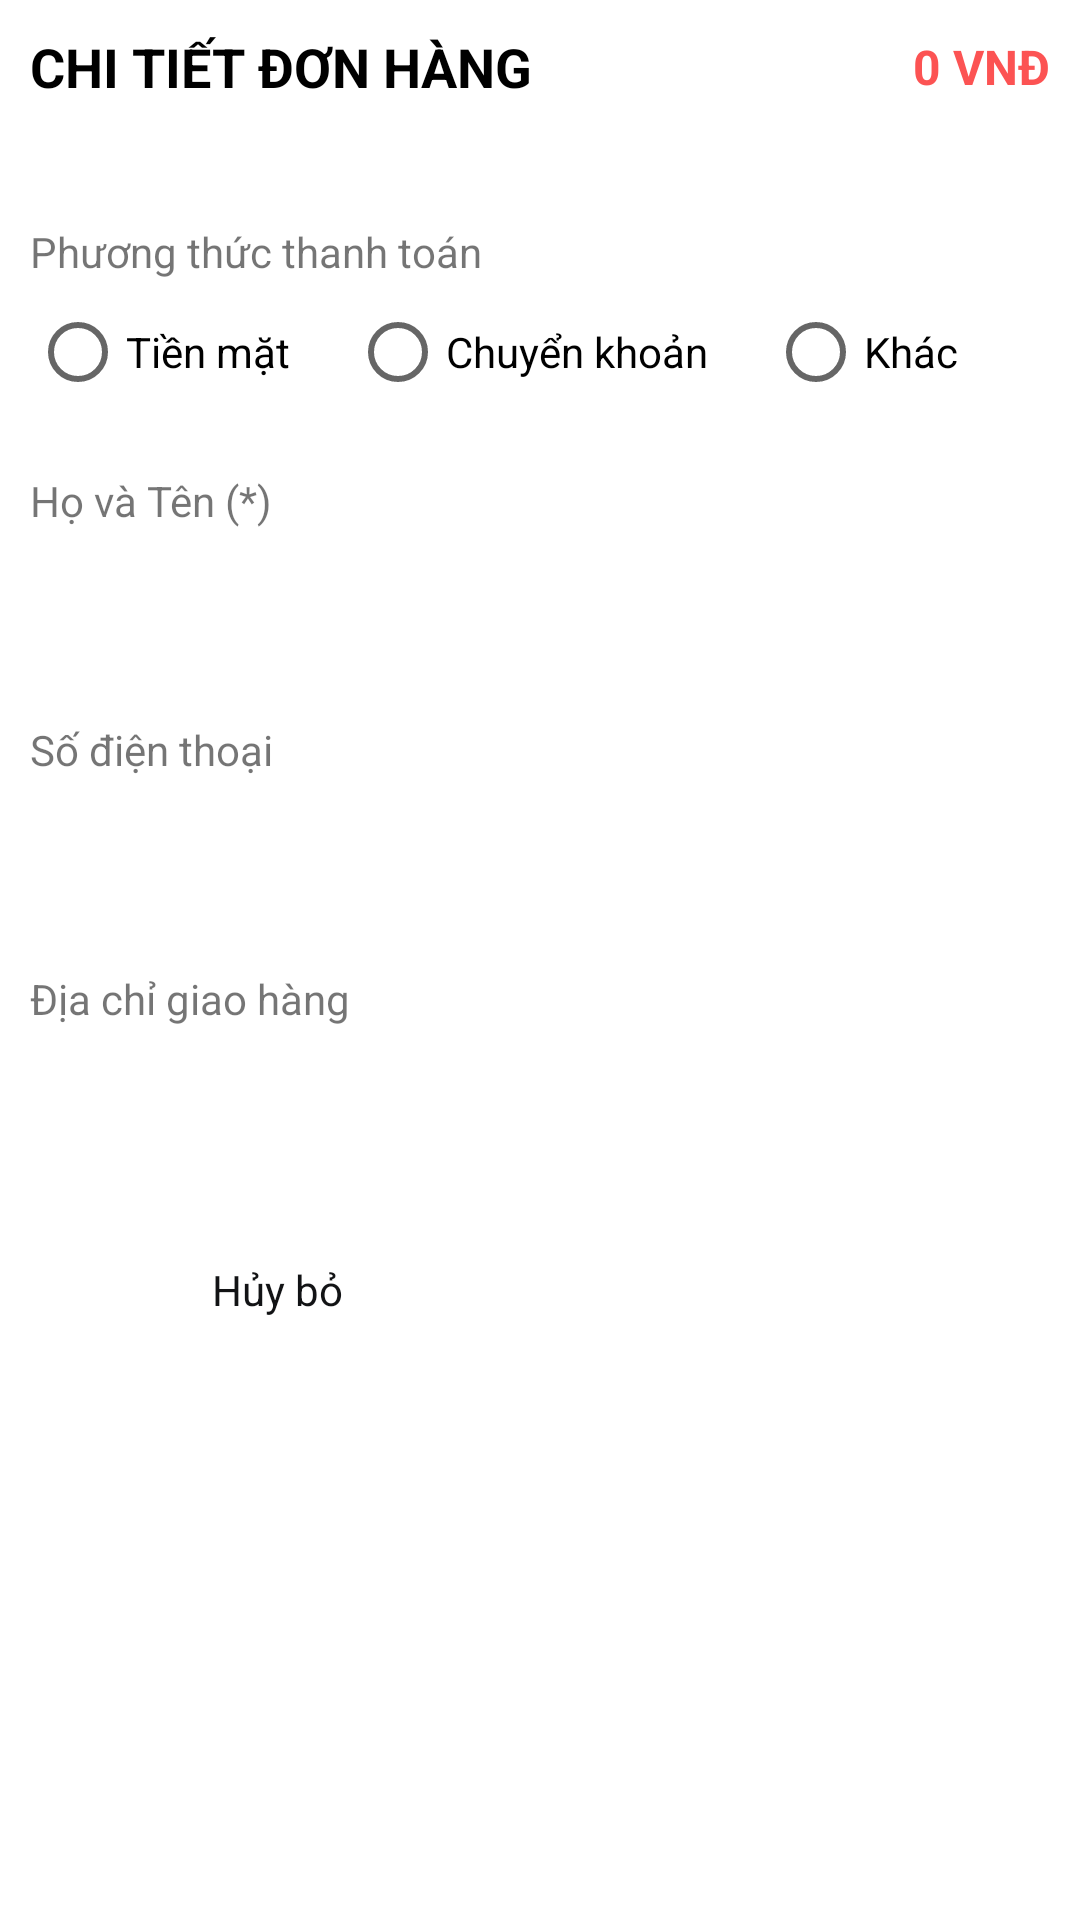

Write the Android layout XML for this screen, with the resource values it uses.
<!-- AndroidManifest.xml: application theme AppTheme -->
<!-- res/layout/layout_bottom_sheet_order.xml -->
<?xml version="1.0" encoding="utf-8"?>
<LinearLayout xmlns:android="http://schemas.android.com/apk/res/android"
    android:layout_width="match_parent"
    android:layout_height="wrap_content"
    xmlns:tools="http://schemas.android.com/tools"
    android:background="@color/white"
    tools:viewBindingIgnore="true"
    android:orientation="vertical"
    android:padding="@dimen/define_dimen_10"
    tools:ignore="Autofill,LabelFor" >

    <RelativeLayout
        android:layout_width="match_parent"
        android:layout_height="wrap_content">

        <TextView
            android:layout_width="match_parent"
            android:layout_height="wrap_content"
            android:layout_centerVertical="true"
            android:layout_marginEnd="@dimen/define_dimen_6"
            android:layout_toStartOf="@+id/tv_price_order"
            android:text="@string/order_detail"
            android:textColor="@color/black"
            android:textSize="@dimen/text_size_xnormal"
            android:textStyle="bold" />

        <TextView
            android:id="@+id/tv_price_order"
            android:layout_width="wrap_content"
            android:layout_height="wrap_content"
            android:layout_alignParentEnd="true"
            android:layout_centerVertical="true"
            android:text="@string/label_price_0"
            android:textColor="@color/colorPrimaryDark"
            android:textSize="@dimen/text_size_normal"
            android:textStyle="bold" />
    </RelativeLayout>

    <TextView
        android:id="@+id/tv_foods_order"
        android:layout_width="wrap_content"
        android:layout_height="wrap_content"
        android:layout_marginTop="@dimen/define_dimen_5"
        android:textColor="@color/black"
        android:textSize="@dimen/text_size_small" />

    <TextView
        android:layout_width="wrap_content"
        android:layout_height="wrap_content"
        android:layout_marginTop="@dimen/define_dimen_16"
        android:text="@string/payment_method"
        android:textSize="@dimen/text_size_small" />

    <RadioGroup
        android:id="@+id/paymentGroup"
        android:layout_width="wrap_content"
        android:layout_height="wrap_content"
        android:layout_below="@+id/cashmethodLabel"
        android:orientation="horizontal">

    <RadioButton
        android:id="@+id/cashRadio"
        android:layout_width="wrap_content"
        android:layout_height="wrap_content"
        android:text="@string/payment_method_cash" />

    <RadioButton
        android:id="@+id/bankingRadio"
        android:layout_width="wrap_content"
        android:layout_height="wrap_content"
        android:layout_marginLeft="20dp"
        android:text="@string/payment_method_cash1" />


        <RadioButton
            android:id="@+id/otherRadio"
            android:layout_width="wrap_content"
            android:layout_height="wrap_content"
            android:layout_marginLeft="20dp"
            android:text="@string/payment_method_cash2" />
    </RadioGroup>


    <TextView
        android:layout_width="wrap_content"
        android:layout_height="wrap_content"
        android:layout_marginTop="@dimen/define_dimen_16"
        android:text="@string/feedback_name"
        android:textSize="@dimen/text_size_small" />

    <EditText
        android:id="@+id/edt_name_order"
        android:layout_width="match_parent"
        android:layout_height="wrap_content"
        android:textColor="@color/black"
        android:inputType="text"
        android:layout_marginTop="@dimen/define_dimen_5"
        android:padding="@dimen/define_dimen_12"
        android:background="@drawable/bg_white_shape_border_gray"
        android:imeOptions="actionNext"
        android:textSize="@dimen/text_size_small" />

    <TextView
        android:layout_width="wrap_content"
        android:layout_height="wrap_content"
        android:layout_marginTop="@dimen/define_dimen_16"
        android:text="@string/feedback_phone"
        android:textSize="@dimen/text_size_small" />

    <EditText
        android:id="@+id/edt_phone_order"
        android:layout_width="match_parent"
        android:layout_height="wrap_content"
        android:textColor="@color/black"
        android:inputType="phone"
        android:background="@drawable/bg_white_shape_border_gray"
        android:layout_marginTop="@dimen/define_dimen_5"
        android:padding="@dimen/define_dimen_12"
        android:imeOptions="actionNext"
        android:textSize="@dimen/text_size_small" />

    <TextView
        android:layout_width="wrap_content"
        android:layout_height="wrap_content"
        android:layout_marginTop="@dimen/define_dimen_16"
        android:text="@string/address_delivery"
        android:textSize="@dimen/text_size_small" />

    <EditText
        android:id="@+id/edt_address_order"
        android:layout_width="match_parent"
        android:layout_height="wrap_content"
        android:textColor="@color/black"
        android:inputType="text"
        android:background="@drawable/bg_white_shape_border_gray"
        android:padding="@dimen/define_dimen_12"
        android:layout_marginTop="@dimen/define_dimen_5"
        android:imeOptions="actionDone"
        android:textSize="@dimen/text_size_small" />

    <LinearLayout
        android:layout_width="match_parent"
        android:layout_height="wrap_content"
        android:layout_marginTop="@dimen/define_dimen_20"
        android:layout_marginBottom="@dimen/define_dimen_10"
        android:orientation="horizontal">

        <TextView
            android:id="@+id/tv_cancel_order"
            android:layout_width="0dp"
            android:layout_height="wrap_content"
            android:layout_marginEnd="@dimen/define_dimen_10"
            android:layout_weight="1"
            android:background="@drawable/bg_gray_shape_corner_6"
            android:gravity="center"
            android:padding="@dimen/define_dimen_10"
            android:paddingStart="@dimen/define_dimen_16"
            android:paddingEnd="@dimen/define_dimen_16"
            android:text="@string/cancel"
            android:textColor="@color/textColorPrimary"
            android:textSize="@dimen/text_size_small" />

        <TextView
            android:id="@+id/tv_create_order"
            android:layout_width="0dp"
            android:layout_height="wrap_content"
            android:layout_weight="1"
            android:background="@drawable/bg_green_shape_corner_6"
            android:gravity="center"
            android:padding="@dimen/define_dimen_10"
            android:text="@string/order_cart"
            android:textColor="@color/white"
            android:textSize="@dimen/text_size_small" />
    </LinearLayout>
</LinearLayout>
<!-- resources referenced by this layout -->
<resources>
  <color name="black">#000000</color>
  <color name="colorPrimaryDark">#FC5353</color>
  <color name="textColorPrimary">#121315</color>
  <color name="white">#ffffff</color>
  <dimen name="define_dimen_10">10dp</dimen>
  <dimen name="define_dimen_12">12dp</dimen>
  <dimen name="define_dimen_16">16dp</dimen>
  <dimen name="define_dimen_20">20dp</dimen>
  <dimen name="define_dimen_5">5dp</dimen>
  <dimen name="define_dimen_6">6dp</dimen>
  <dimen name="text_size_normal">16sp</dimen>
  <dimen name="text_size_small">14sp</dimen>
  <dimen name="text_size_xnormal">18sp</dimen>
  <string name="address_delivery">Địa chỉ giao hàng</string>
  <string name="cancel">Hủy bỏ</string>
  <string name="feedback_name">Họ và Tên (*)</string>
  <string name="feedback_phone">Số điện thoại</string>
  <string name="label_price_0">0 VNĐ</string>
  <string name="order_cart">Đặt Hàng</string>
  <string name="order_detail">CHI TIẾT ĐƠN HÀNG</string>
  <string name="payment_method">Phương thức thanh toán</string>
  <string name="payment_method_cash">Tiền mặt</string>
  <string name="payment_method_cash1">Chuyển khoản</string>
  <string name="payment_method_cash2">Khác</string>
</resources>
